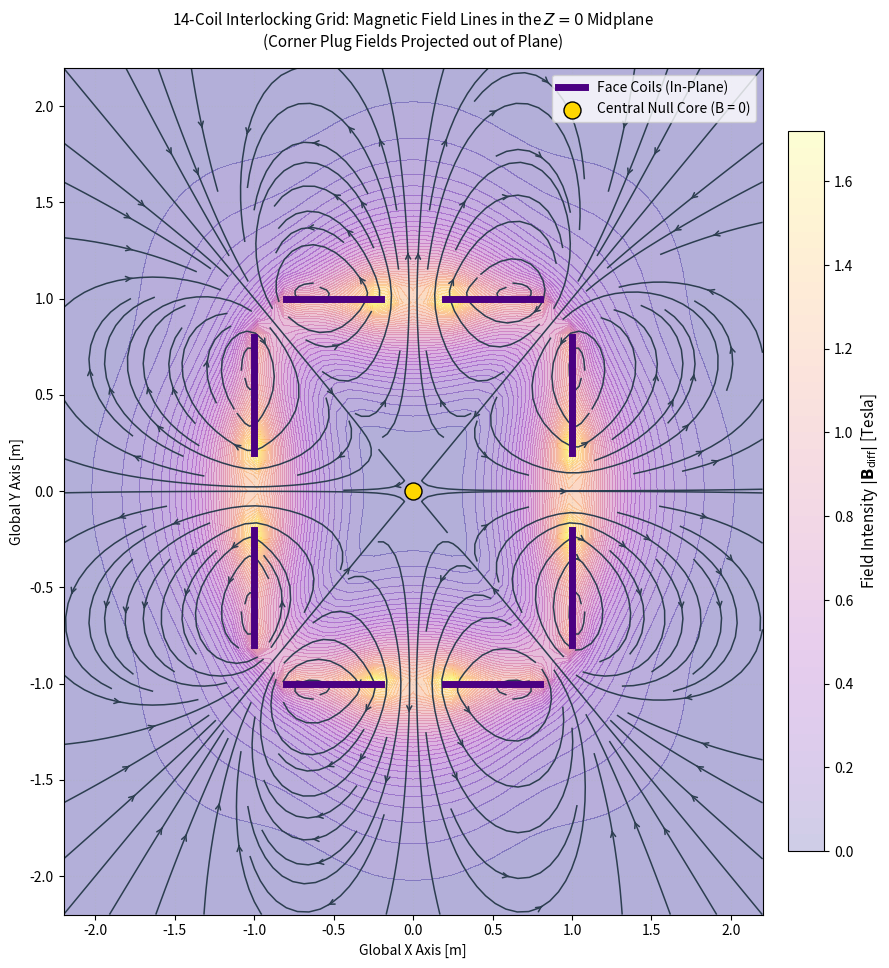

Reproduce this figure in Python.
"""
3-D magnetic field solver for six flat, multi-turn, hexahedral coils
and eight flat, multi-turn corner coils.
Magnetic analogue of washer electrostatic code.

Computes vector potential A then evaluates B = curl(A).
Plots in XY plane.

Author:  FJ Wessel
"""

import numpy as np
import matplotlib.pyplot as plt
from scipy.special import ellipk, ellipe
from scipy.integrate import quad

# --- CONSTANTS & PARAMETERS ---
mu_0 = 4 * np.pi * 1e-7

# 1. Face Coils (All moments outward)
a, b = 0.2, 0.8  # Inner and outer radii [m]
d_face = 1.0  # Distance to face centers [m]
I_face_total = 10 * 1e5  # N = 10, I = 10^5 A
K_face = I_face_total / (b - a)

# 2. Corner Coils (All moments inward / "Anti" configuration)
c, d = 0.15, 0.50  # Inner and outer radii [m]
I_corner_total = -5 * 1e5  # N_2 = 5, I_2 = 10^5 A
K_corner = I_corner_total / (d - c)


# --- GEOMETRY MANIFESTS ---
# 6 Face Configurations
face_configs = [
    {'center': np.array([d_face, 0, 0]), 'z_loc': np.array([1, 0, 0]), 'x_loc': np.array([0, 1, 0])},
    {'center': np.array([-d_face, 0, 0]), 'z_loc': np.array([-1, 0, 0]), 'x_loc': np.array([0, 1, 0])},
    {'center': np.array([0, d_face, 0]), 'z_loc': np.array([0, 1, 0]), 'x_loc': np.array([1, 0, 0])},
    {'center': np.array([0, -d_face, 0]), 'z_loc': np.array([0, -1, 0]), 'x_loc': np.array([1, 0, 0])},
    {'center': np.array([0, 0, d_face]), 'z_loc': np.array([0, 0, 1]), 'x_loc': np.array([1, 0, 0])},
    {'center': np.array([0, 0, -d_face]), 'z_loc': np.array([0, 0, -1]), 'x_loc': np.array([1, 0, 0])}
]

# 8 Corner Configurations (Radial distance to a standard cube vertex is sqrt(3))
corner_base_vectors = np.array([
    [1, 1, 1], [1, 1, -1], [1, -1, 1], [1, -1, -1],
    [-1, 1, 1], [-1, 1, -1], [-1, -1, 1], [-1, -1, -1]
])

corner_configs = []
for vec in corner_base_vectors:
    norm_direction = vec / np.linalg.norm(vec)
    center = norm_direction * (d_face * np.sqrt(3))  # Placed at vertex shell radius

    # Magnetic moment points inward -> local z-axis points toward origin
    z_loc = -norm_direction

    # Construct orthogonal base tracking coordinates
    not_z = np.array([1, 0, 0]) if abs(z_loc[0]) < 0.9 else np.array([0, 1, 0])
    x_loc = np.cross(z_loc, not_z)
    x_loc /= np.linalg.norm(x_loc)

    corner_configs.append({'center': center, 'z_loc': z_loc, 'x_loc': x_loc})


def compute_disk_B_kernel(r_l, z_l, r_in, r_out, K_surface):
    """Computes the analytical field components for an arbitrary annular winding profile."""
    if r_l < 1e-6:
        val, _ = quad(lambda rp: rp ** 2 / ((rp ** 2 + z_l ** 2) ** (1.5)), r_in, r_out)
        return 0.0, (mu_0 * K_surface / 2.0) * val

    def integrand_bz(rp):
        d1 = np.sqrt((r_l + rp) ** 2 + z_l ** 2)
        d2 = (r_l - rp) ** 2 + z_l ** 2
        k2 = (4 * r_l * rp) / ((r_l + rp) ** 2 + z_l ** 2)
        if abs(d2) < 1e-6 or abs(k2 - 1.0) < 1e-6: return 0.0
        return (1.0 / d1) * (ellipk(k2) + ((rp ** 2 - r_l ** 2 - z_l ** 2) / d2) * ellipe(k2))

    def integrand_br(rp):
        d1 = np.sqrt((r_l + rp) ** 2 + z_l ** 2)
        d2 = (r_l - rp) ** 2 + z_l ** 2
        k2 = (4 * r_l * rp) / ((r_l + rp) ** 2 + z_l ** 2)
        if abs(d2) < 1e-6 or abs(k2 - 1.0) < 1e-6: return 0.0
        return (1.0 / d1) * (-ellipk(k2) + ((r_l ** 2 + rp ** 2 + z_l ** 2) / d2) * ellipe(k2))

    bz_val, _ = quad(integrand_bz, r_in, r_out, limit=50)
    br_val, _ = quad(integrand_br, r_in, r_out, limit=50)

    bz = (mu_0 * K_surface / (2.0 * np.pi)) * bz_val
    br = (mu_0 * K_surface / (2.0 * np.pi)) * (z_l / r_l) * br_val
    return br, bz


def get_total_B(X, Y, Z):
    """Accumulates global 3D field contributions from the 6 face and 8 corner coils."""
    B_total = np.zeros(3)
    P_global = np.array([X, Y, Z])

    # Contribution from 6 Face Coils (Outward)
    for face in face_configs:
        P_rel = P_global - face['center']
        z_l = np.dot(P_rel, face['z_loc'])
        x_l = np.dot(P_rel, face['x_loc'])
        y_loc_axis = np.cross(face['z_loc'], face['x_loc'])
        y_l = np.dot(P_rel, y_loc_axis)
        r_l = np.sqrt(x_l ** 2 + y_l ** 2)

        br_l, bz_l = compute_disk_B_kernel(r_l, z_l, a, b, K_face)
        bx_l = br_l * (x_l / r_l) if r_l > 1e-6 else 0.0
        by_l = br_l * (y_l / r_l) if r_l > 1e-6 else 0.0
        B_total += bz_l * face['z_loc'] + bx_l * face['x_loc'] + by_l * y_loc_axis

    # Contribution from 8 Corner Coils (Inward Anti-Coils)
    for corner in corner_configs:
        P_rel = P_global - corner['center']
        z_l = np.dot(P_rel, corner['z_loc'])
        x_l = np.dot(P_rel, corner['x_loc'])
        y_loc_axis = np.cross(corner['z_loc'], corner['x_loc'])
        y_l = np.dot(P_rel, y_loc_axis)
        r_l = np.sqrt(x_l ** 2 + y_l ** 2)

        br_l, bz_l = compute_disk_B_kernel(r_l, z_l, c, d, K_corner)
        bx_l = br_l * (x_l / r_l) if r_l > 1e-6 else 0.0
        by_l = br_l * (y_l / r_l) if r_l > 1e-6 else 0.0
        B_total += bz_l * corner['z_loc'] + bx_l * corner['x_loc'] + by_l * y_loc_axis

    return B_total


# --- GRID GENERATION (Z = 0) ---
grid_res = 55
xy_range = np.linspace(-2.2, 2.2, grid_res)
X_mesh, Y_mesh = np.meshgrid(xy_range, xy_range)

Bx = np.zeros(X_mesh.shape)
By = np.zeros(X_mesh.shape)

print("Computing analytical fields for the 14-coil hybrid configuration...")
for i in range(grid_res):
    for j in range(grid_res):
        B_vec = get_total_B(X_mesh[i, j], Y_mesh[i, j], 0.0)
        Bx[i, j] = B_vec[0]
        By[i, j] = B_vec[1]

# --- VISUALIZATION (CORRECTED PLANE GEOMETRY) ---
fig, ax = plt.subplots(figsize=(11, 11))

B_mag = np.sqrt(Bx**2 + By**2)
ax.contourf(X_mesh, Y_mesh, B_mag, levels=50, cmap='plasma', alpha=0.15)

contour = ax.contourf(X_mesh, Y_mesh, B_mag, levels=50, cmap='plasma', alpha=0.2)
cbar = fig.colorbar(contour, ax=ax, shrink=0.85, pad=0.03)
cbar.set_label(r'Field Intensity $|\mathbf{B}_{\mathrm{diff}}|$ [Tesla]', fontsize=11)

# Uniformly distributed seed matrix for streamline continuity
seed_x, seed_y = np.meshgrid(np.linspace(-2.0, 2.0, 18), np.linspace(-2.0, 2.0, 18))
seeds = np.vstack([seed_x.ravel(), seed_y.ravel()]).T

# Plot Streamlines passing through the Z=0 plane
ax.streamplot(X_mesh, Y_mesh, Bx, By, color='#2c3e50', linewidth=1.1,
              density=2.0, arrowstyle='->', arrowsize=0.9, start_points=seeds)

# Overlay Cross-Sections of ONLY the Coils that physically intersect Z=0
# Coils centered on the X-axis (Face Coils at X = +1 and X = -1)
ax.plot([d_face, d_face], [a, b], color='#4b0082', linewidth=5, label='Face Coils (In-Plane)')
ax.plot([d_face, d_face], [-a, -b], color='#4b0082', linewidth=5)
ax.plot([-d_face, -d_face], [a, b], color='#4b0082', linewidth=5)
ax.plot([-d_face, -d_face], [-a, -b], color='#4b0082', linewidth=5)

# Coils centered on the Y-axis (Face Coils at Y = +1 and Y = -1)
ax.plot([a, b], [d_face, d_face], color='#4b0082', linewidth=5)
ax.plot([-a, -b], [d_face, d_face], color='#4b0082', linewidth=5)
ax.plot([a, b], [-d_face, -d_face], color='#4b0082', linewidth=5)
ax.plot([-a, -b], [-d_face, -d_face], color='#4b0082', linewidth=5)

# (Note: Corner coils at Z = +1 and Z = -1 are omitted here as they do not intersect this plane)

ax.scatter(0, 0, color='gold', s=150, edgecolors='black', label='Central Null Core (B = 0)', zorder=10)

ax.set_xlabel('Global X Axis [m]')
ax.set_ylabel('Global Y Axis [m]')
ax.set_title('14-Coil Interlocking Grid: Magnetic Field Lines in the $Z=0$ Midplane\n(Corner Plug Fields Projected out of Plane)', fontsize=11, pad=15)
ax.legend(loc='upper right')
ax.set_xlim(-2.2, 2.2)
ax.set_ylim(-2.2, 2.2)
ax.grid(True, linestyle=':', alpha=0.3)

plt.show()

# Sphericity and Dipole Alignment Check
print("--- COIL POLARITY VERIFICATION MATRIX ---")

for idx, face in enumerate(face_configs):
    alignment = np.dot(face['center'], face['z_loc'])
    direction = "OUTWARD" if alignment > 0 else "INWARD"
    print(f"Face Coil {idx+1}: Center={face['center']}, Moment Vector={face['z_loc']} -> {direction}")

for idx, corner in enumerate(corner_configs):
    alignment = np.dot(corner['center'], corner['z_loc'])
    direction = "OUTWARD" if alignment > 0 else "INWARD"
    # Rounding clean print outputs for readable coordinate vectors
    rounded_center = np.round(corner['center'], 3)
    rounded_z = np.round(corner['z_loc'], 3)
    print(f"Corner Coil {idx+1}: Center={rounded_center}, Moment Vector={rounded_z} -> {direction}")
